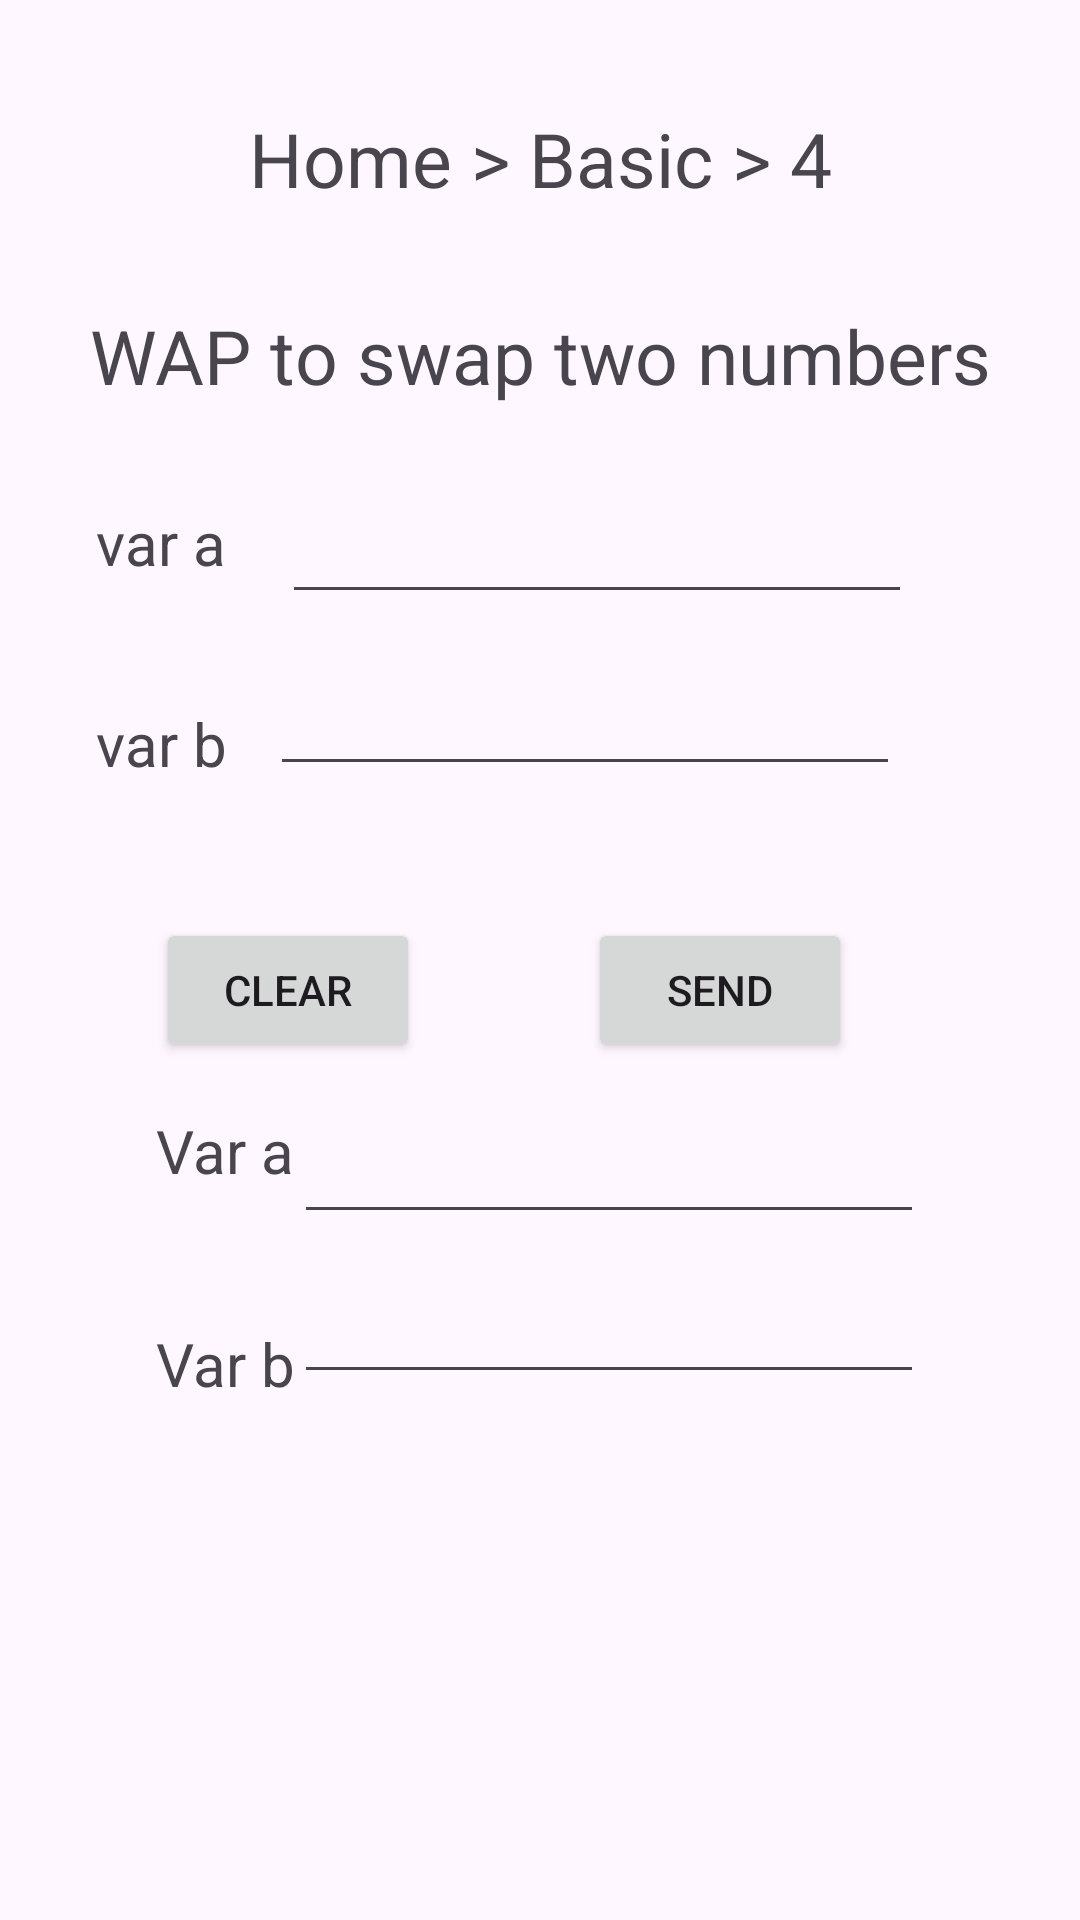

This screen was rendered from an Android layout file. Write that file and the resources it references.
<!-- AndroidManifest.xml: application theme Theme.Icube -->
<!-- res/layout/activity_bp4.xml -->
<?xml version="1.0" encoding="utf-8"?>
<androidx.constraintlayout.widget.ConstraintLayout xmlns:android="http://schemas.android.com/apk/res/android"
    xmlns:app="http://schemas.android.com/apk/res-auto"
    xmlns:tools="http://schemas.android.com/tools"
    android:layout_width="match_parent"
    android:layout_height="match_parent"
    tools:context=".bp4">

    <TextView
        android:id="@+id/textView4"
        android:layout_width="wrap_content"
        android:layout_height="wrap_content"
        android:layout_marginStart="32dp"
        android:layout_marginLeft="32dp"
        android:layout_marginTop="40dp"
        android:text="var b"
        android:textSize="20dp"
        app:layout_constraintStart_toStartOf="parent"
        app:layout_constraintTop_toBottomOf="@+id/textView3" />

    <TextView
        android:id="@+id/address"
        android:layout_width="wrap_content"
        android:layout_height="wrap_content"
        android:layout_marginTop="36dp"
        android:text="Home > Basic > 4"
        android:textAlignment="center"
        android:textSize="25dp"
        app:layout_constraintEnd_toEndOf="parent"
        app:layout_constraintStart_toStartOf="parent"
        app:layout_constraintTop_toTopOf="parent" />

    <TextView
        android:id="@+id/question"
        android:layout_width="wrap_content"
        android:layout_height="wrap_content"
        android:layout_marginTop="32dp"
        android:text="WAP to swap two numbers"
        android:textLocale="center"
        android:textSize="25dp"
        app:layout_constraintEnd_toEndOf="parent"
        app:layout_constraintStart_toStartOf="parent"
        app:layout_constraintTop_toBottomOf="@+id/address" />

    <TextView
        android:id="@+id/textView3"
        android:layout_width="wrap_content"
        android:layout_height="wrap_content"
        android:layout_marginStart="32dp"
        android:layout_marginLeft="32dp"
        android:layout_marginTop="32dp"
        android:textSize="20dp"
        android:text="var a"
        app:layout_constraintStart_toStartOf="parent"
        app:layout_constraintTop_toBottomOf="@+id/question" />

    <EditText
        android:id="@+id/vara"
        android:layout_width="wrap_content"
        android:layout_height="wrap_content"
        android:layout_marginTop="28dp"
        android:layout_marginEnd="56dp"
        android:layout_marginRight="56dp"
        android:ems="10"
        android:inputType="number"
        app:layout_constraintEnd_toEndOf="parent"
        app:layout_constraintTop_toBottomOf="@+id/question" />

    <EditText
        android:id="@+id/varb"
        android:layout_width="wrap_content"
        android:layout_height="wrap_content"
        android:layout_marginTop="16dp"
        android:layout_marginEnd="60dp"
        android:layout_marginRight="60dp"
        android:ems="10"
        android:inputType="number"
        app:layout_constraintEnd_toEndOf="parent"
        app:layout_constraintTop_toBottomOf="@+id/vara" />

    <Button
        android:id="@+id/clr"
        android:layout_width="wrap_content"
        android:layout_height="wrap_content"
        android:layout_marginStart="52dp"
        android:layout_marginLeft="52dp"
        android:layout_marginTop="44dp"
        android:text="Clear"
        app:layout_constraintStart_toStartOf="parent"
        app:layout_constraintTop_toBottomOf="@+id/varb" />

    <Button
        android:id="@+id/send"
        android:layout_width="wrap_content"
        android:layout_height="wrap_content"
        android:layout_marginTop="44dp"
        android:layout_marginEnd="76dp"
        android:layout_marginRight="76dp"
        android:text="Send"
        app:layout_constraintEnd_toEndOf="parent"
        app:layout_constraintTop_toBottomOf="@+id/varb" />

    <TextView
        android:id="@+id/textView5"
        android:layout_width="wrap_content"
        android:layout_height="wrap_content"
        android:layout_marginStart="52dp"
        android:layout_marginLeft="52dp"
        android:layout_marginTop="16dp"
        android:text="Var a"
        android:textSize="20dp"
        app:layout_constraintStart_toStartOf="parent"
        app:layout_constraintTop_toBottomOf="@+id/clr" />

    <TextView
        android:layout_width="wrap_content"
        android:layout_height="wrap_content"
        android:layout_marginStart="52dp"
        android:layout_marginLeft="52dp"
        android:layout_marginTop="44dp"
        android:text="Var b"
        android:textSize="20dp"
        app:layout_constraintStart_toStartOf="parent"
        app:layout_constraintTop_toBottomOf="@+id/textView5" />

    <EditText
        android:id="@+id/outvara"
        android:layout_width="wrap_content"
        android:layout_height="wrap_content"
        android:layout_marginTop="16dp"
        android:layout_marginEnd="52dp"
        android:layout_marginRight="52dp"
        android:ems="10"
        android:inputType="number"
        app:layout_constraintEnd_toEndOf="parent"
        app:layout_constraintTop_toBottomOf="@+id/send" />

    <EditText
        android:id="@+id/outvarb"
        android:layout_width="wrap_content"
        android:layout_height="wrap_content"
        android:layout_marginTop="12dp"
        android:layout_marginEnd="52dp"
        android:layout_marginRight="52dp"
        android:ems="10"
        android:inputType="number"
        app:layout_constraintEnd_toEndOf="parent"
        app:layout_constraintTop_toBottomOf="@+id/outvara" />
</androidx.constraintlayout.widget.ConstraintLayout>
<!-- resources referenced by this layout -->
<resources>
  <style name="Theme.Icube" parent="Base.Theme.Icube" />
  <style name="Base.Theme.Icube" parent="Theme.Material3.DayNight.NoActionBar">
          
          
      </style>
</resources>
